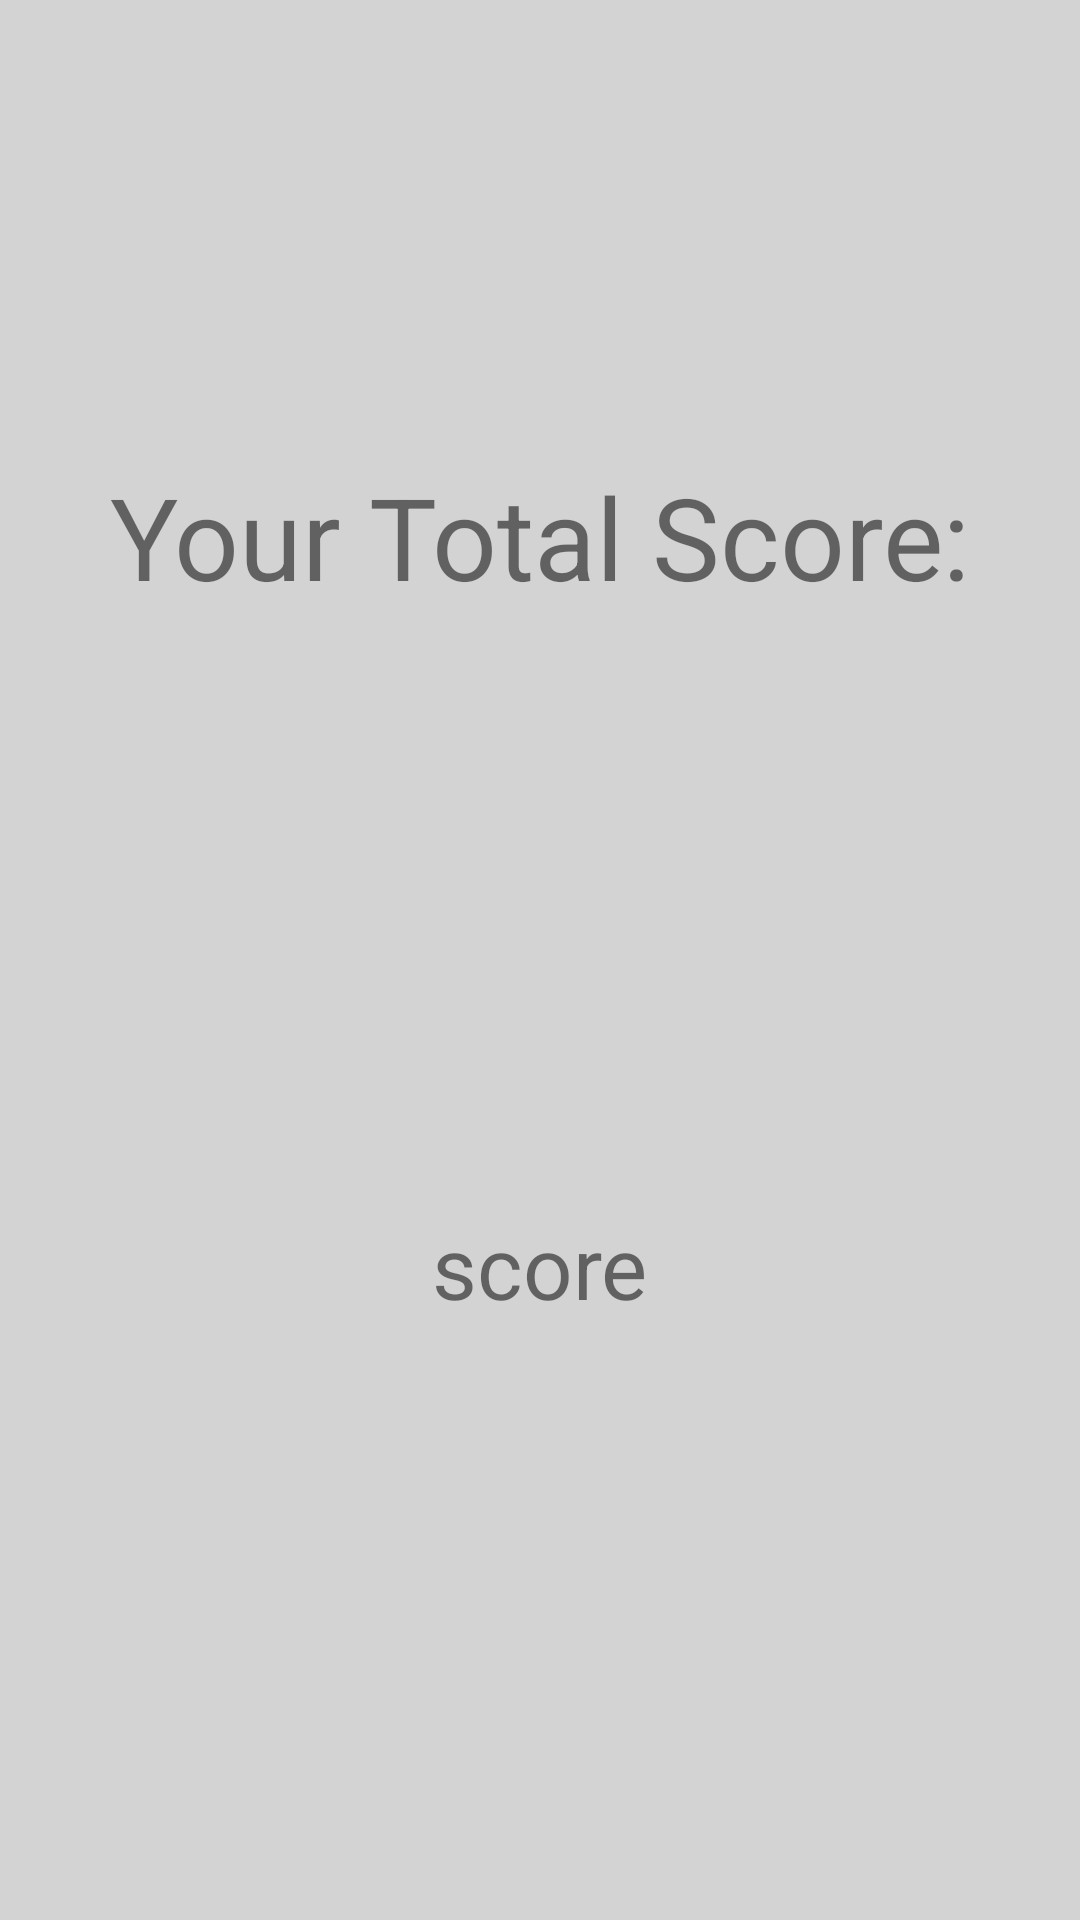

Layout XML and referenced resources for this Android screen:
<!-- AndroidManifest.xml: application theme Theme.ScienceProject -->
<!-- res/layout/fragment_score.xml -->
<?xml version="1.0" encoding="utf-8"?>
<androidx.constraintlayout.widget.ConstraintLayout xmlns:android="http://schemas.android.com/apk/res/android"
    xmlns:app="http://schemas.android.com/apk/res-auto"
    xmlns:tools="http://schemas.android.com/tools"
    android:layout_width="match_parent"
    android:layout_height="match_parent"
    android:background="#D3D3D3"
    tools:context=".ui.score.ScoreFragment">

    <TextView
        android:id="@+id/scoretext"
        android:layout_width="wrap_content"
        android:layout_height="wrap_content"
        android:text="Your Total Score:"
        android:textSize="38dp"
        app:layout_constraintBottom_toBottomOf="parent"
        app:layout_constraintEnd_toEndOf="parent"
        app:layout_constraintStart_toStartOf="parent"
        app:layout_constraintTop_toTopOf="parent"
        app:layout_constraintVertical_bias="0.26" />

    <TextView
        android:id="@+id/yourTotalScore"
        android:layout_width="wrap_content"
        android:layout_height="wrap_content"
        android:text="score"
        android:textSize="29dp"
        app:layout_constraintBottom_toBottomOf="parent"
        app:layout_constraintEnd_toEndOf="parent"
        app:layout_constraintStart_toStartOf="parent"
        app:layout_constraintTop_toBottomOf="@+id/scoretext" />
</androidx.constraintlayout.widget.ConstraintLayout>
<!-- resources referenced by this layout -->
<resources>
  <style name="Theme.ScienceProject" parent="Theme.MaterialComponents.DayNight.DarkActionBar">
          <item name="windowNoTitle">true</item>
          
          <item name="colorPrimary">@color/purple_500</item>
          <item name="colorPrimaryVariant">@color/purple_700</item>
          <item name="colorOnPrimary">@color/white</item>
          
          <item name="colorSecondary">@color/teal_200</item>
          <item name="colorSecondaryVariant">@color/teal_700</item>
          <item name="colorOnSecondary">@color/black</item>
          
          <item name="android:statusBarColor">?attr/colorPrimaryVariant</item>
          
      </style>
  <color name="purple_500">#FF6200EE</color>
  <color name="purple_700">#FF3700B3</color>
  <color name="white">#FFFFFFFF</color>
  <color name="teal_200">#FF03DAC5</color>
  <color name="teal_700">#FF018786</color>
  <color name="black">#FF000000</color>
</resources>
